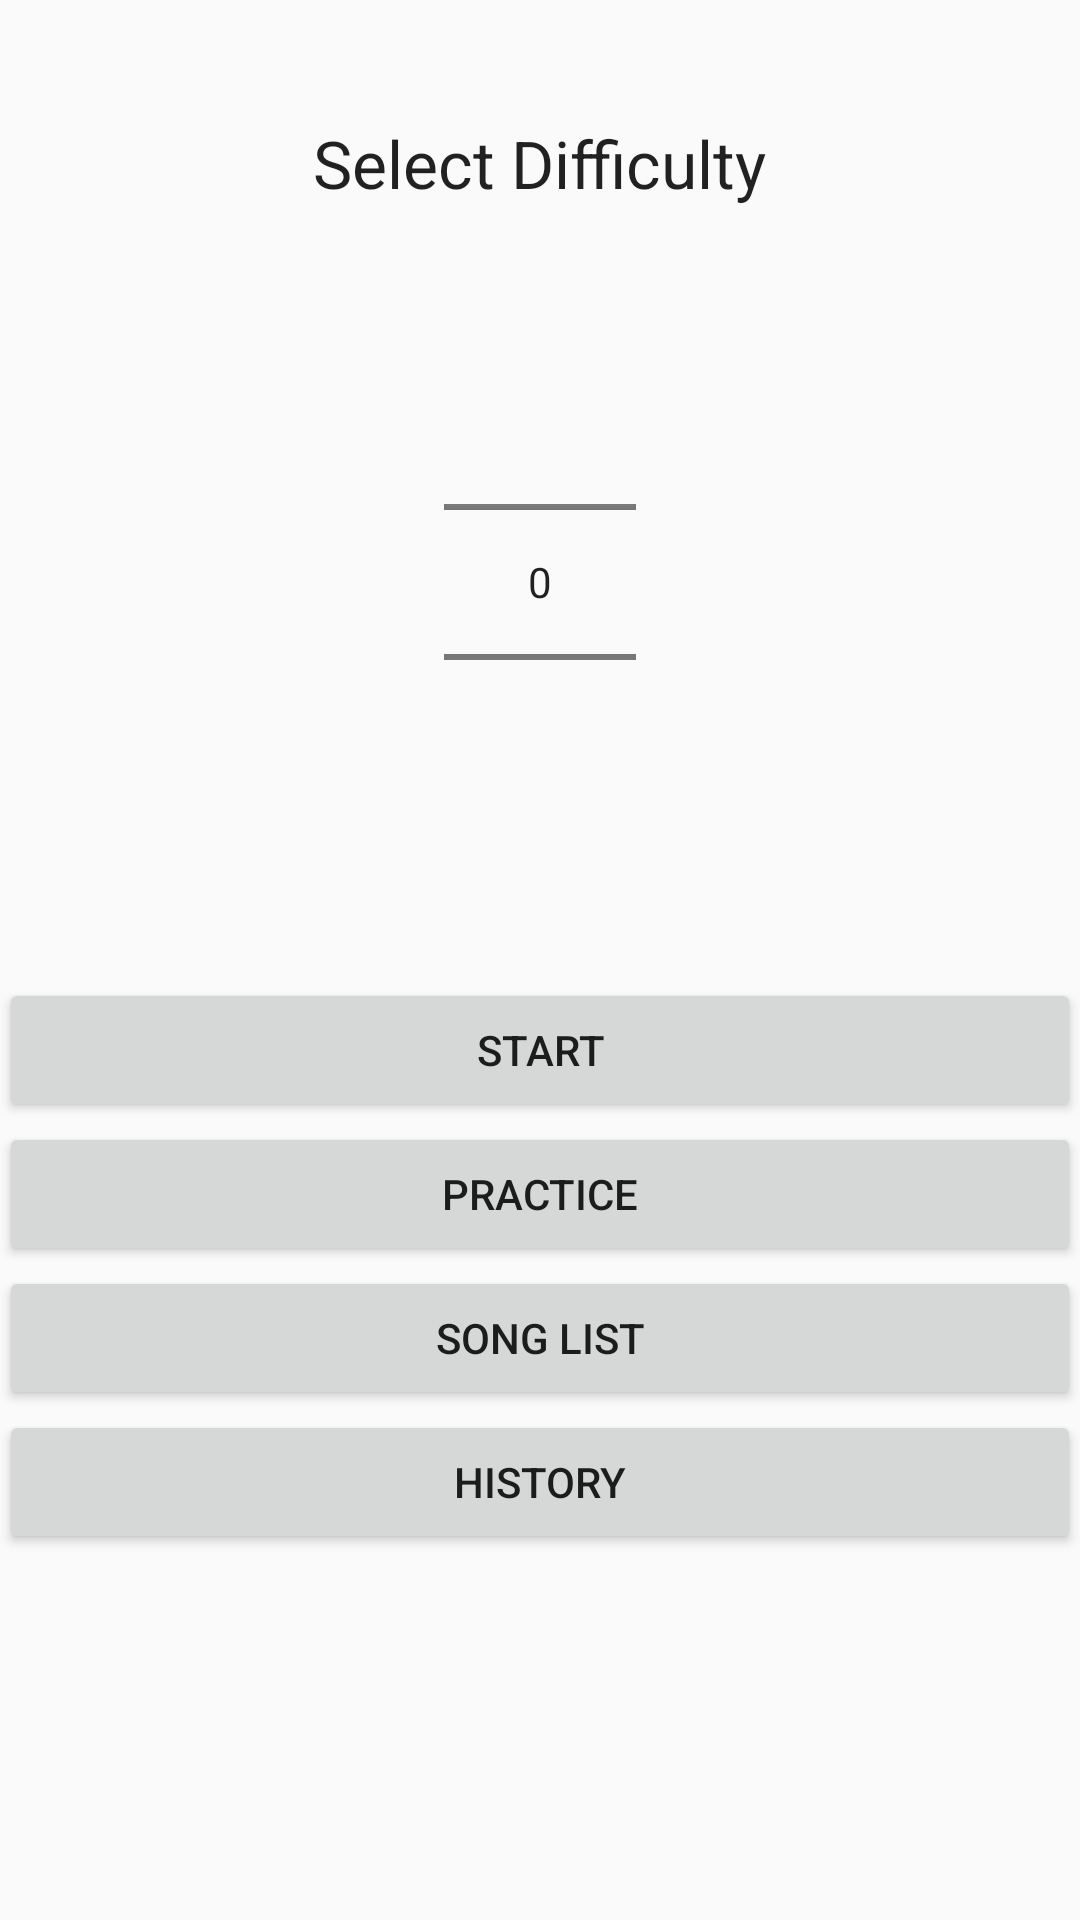

This screen was rendered from an Android layout file. Write that file and the resources it references.
<!-- AndroidManifest.xml: application theme AppTheme -->
<!-- res/layout/activity_main.xml -->
<LinearLayout
    xmlns:android="http://schemas.android.com/apk/res/android"
    xmlns:tools="http://schemas.android.com/tools"
    android:layout_width="match_parent"
    android:layout_height="match_parent"
    android:orientation="vertical"
    android:paddingLeft="@dimen/activity_horizontal_margin"
    android:paddingRight="@dimen/activity_horizontal_margin"
    android:paddingTop="@dimen/activity_vertical_margin"
    android:paddingBottom="@dimen/activity_vertical_margin"
    android:weightSum="0.5"
    tools:context=".MainActivity">


    <RelativeLayout
        android:layout_width="match_parent"
        android:layout_height="326dp"
        android:layout_alignParentTop="true"
        android:layout_alignParentRight="true"
        android:layout_alignParentEnd="true">

        <TextView
            android:layout_width="wrap_content"
            android:layout_height="wrap_content"
            android:textAppearance="?android:attr/textAppearanceLarge"
            android:text="Select Difficulty"
            android:id="@+id/textView"
            android:layout_gravity="center_horizontal"
            android:layout_above="@+id/numberPicker"
            android:layout_centerHorizontal="true"
            android:layout_marginBottom="35dp" />

        <NumberPicker
            android:layout_width="wrap_content"
            android:layout_height="wrap_content"
            android:id="@+id/numberPicker"
            android:layout_gravity="center_horizontal"
            android:orientation="vertical"
            android:layout_alignParentBottom="true"
            android:layout_centerHorizontal="true"
            android:layout_marginBottom="42dp" />

    </RelativeLayout>

    <RelativeLayout
        android:layout_width="match_parent"
        android:layout_height="match_parent"
        android:layout_gravity="center_horizontal">

        <Button
            android:layout_width="wrap_content"
            android:layout_height="wrap_content"
            android:text="@string/button_1"
            android:id="@+id/start_button"
            android:layout_alignParentRight="true"
            android:layout_alignParentEnd="true"
            android:layout_alignParentLeft="true"
            android:layout_alignParentStart="true" />

        <Button
            android:layout_width="wrap_content"
            android:layout_height="wrap_content"
            android:text="@string/button_2"
            android:id="@+id/practice_button"
            android:layout_below="@+id/start_button"
            android:layout_centerVertical="true"
            android:layout_alignParentLeft="true"
            android:layout_alignParentStart="true"
            android:layout_alignParentRight="true"
            android:layout_alignParentEnd="true" />

        <Button
            android:layout_width="wrap_content"
            android:layout_height="wrap_content"
            android:text="@string/button_3"
            android:id="@+id/songlist_button"
            android:layout_below="@+id/practice_button"
            android:layout_alignParentLeft="true"
            android:layout_alignParentStart="true"
            android:layout_alignParentRight="true"
            android:layout_alignParentEnd="true"
            />
        <Button
            android:layout_width="wrap_content"
            android:layout_height="wrap_content"
            android:text="@string/button_5"
            android:id="@+id/performance_button"
            android:layout_below="@+id/songlist_button"
            android:layout_alignParentLeft="true"
            android:layout_alignParentStart="true"
            android:layout_alignParentRight="true"
            android:layout_alignParentEnd="true"
            />


    </RelativeLayout>

</LinearLayout>
<!-- resources referenced by this layout -->
<resources>
  <string name="button_1">Start</string>
  <string name="button_2">Practice</string>
  <string name="button_3">Song List</string>
  <string name="button_5">History</string>
  <style name="AppTheme" parent="Theme.AppCompat.Light.DarkActionBar">
          
      </style>
</resources>
